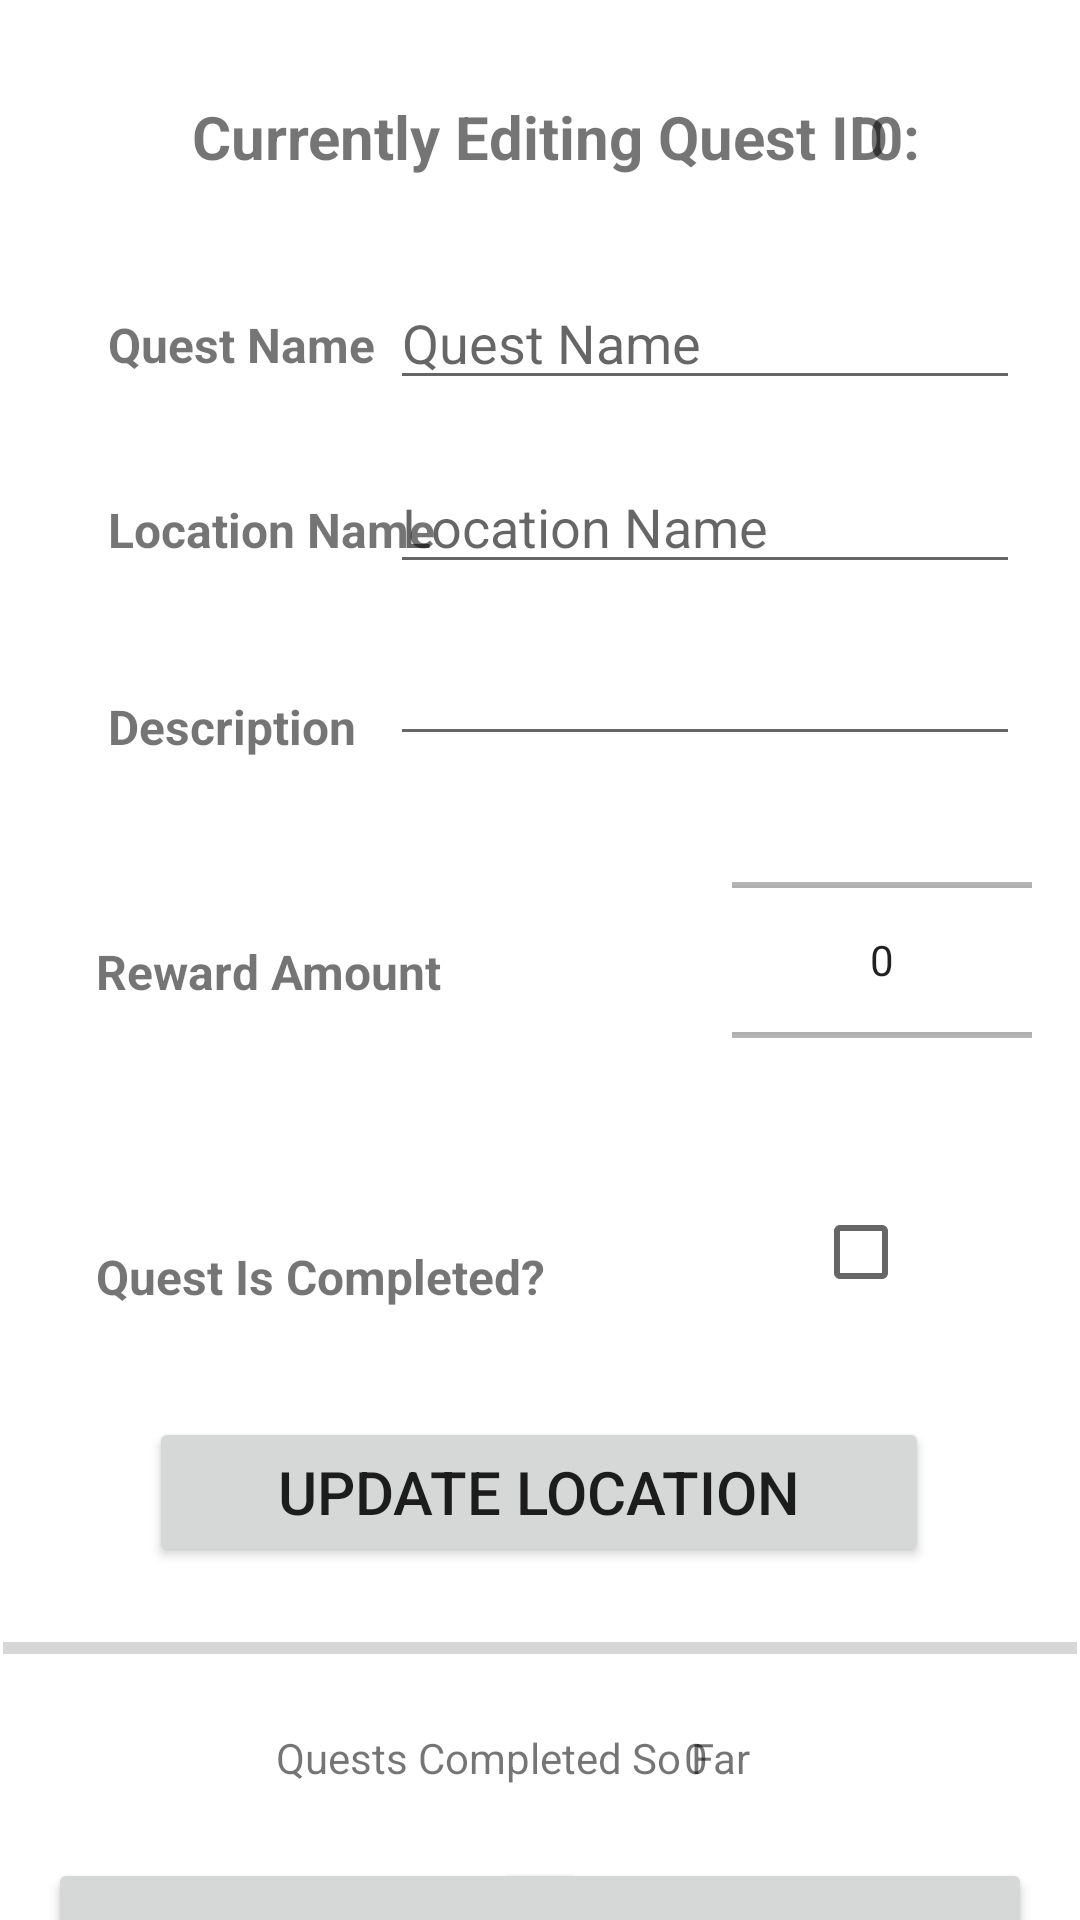

Produce the Android XML layout that renders to this screen, including the resource entries it uses.
<!-- AndroidManifest.xml: application theme Theme.DonationX -->
<!-- res/layout/fragment_quest_detail.xml -->
<?xml version="1.0" encoding="utf-8"?>
<androidx.constraintlayout.widget.ConstraintLayout
        xmlns:android="http://schemas.android.com/apk/res/android"
        xmlns:app="http://schemas.android.com/apk/res-auto"
        xmlns:tools="http://schemas.android.com/tools"
        android:layout_width="match_parent"
        android:layout_height="match_parent"
        tools:context=".ui.questDetail.QuestDetailFragment">

    <TextView
        android:id="@+id/questCompletedDetail"
        android:layout_width="wrap_content"
        android:layout_height="wrap_content"
        android:layout_marginStart="32dp"
        android:layout_marginTop="80dp"
        android:text="@string/questComplete"
        android:textSize="16sp"
        android:textStyle="bold"
        app:layout_constraintStart_toStartOf="parent"
        app:layout_constraintTop_toBottomOf="@+id/rewardAmountDetail" />

    <CheckBox
        android:id="@+id/editQuestCompleteDetail"
        android:layout_width="69dp"
        android:layout_height="59dp"
        android:layout_marginTop="28dp"
        android:layout_marginEnd="20dp"
        app:layout_constraintEnd_toEndOf="parent"
        app:layout_constraintTop_toBottomOf="@+id/editRewardAmountDetail" />

    <TextView
            android:id="@+id/questNameDetail"
            android:layout_width="wrap_content"
            android:layout_height="wrap_content"
            android:layout_marginStart="36dp"
            android:layout_marginTop="104dp"
            android:text="@string/questName"
            android:textSize="16sp"
            android:textStyle="bold"
            app:layout_constraintStart_toStartOf="parent"
            app:layout_constraintTop_toTopOf="parent" />

        <TextView
            android:id="@+id/questLocationNameDetail"
            android:layout_width="wrap_content"
            android:layout_height="wrap_content"
            android:layout_marginStart="36dp"
            android:layout_marginTop="40dp"
            android:text="@string/questLocationName"
            android:textSize="16sp"
            android:textStyle="bold"
            app:layout_constraintStart_toStartOf="parent"
            app:layout_constraintTop_toBottomOf="@+id/questNameDetail" />

        <TextView
            android:id="@+id/questDescriptionDetail"
            android:layout_width="wrap_content"
            android:layout_height="wrap_content"
            android:layout_marginStart="36dp"
            android:layout_marginTop="44dp"
            android:text="@string/questDescription"
            android:textSize="16sp"
            android:textStyle="bold"
            app:layout_constraintStart_toStartOf="parent"
            app:layout_constraintTop_toBottomOf="@+id/questLocationNameDetail" />

    <Button
        android:id="@+id/deleteQuestButton"
        android:layout_width="180dp"
        android:layout_height="60dp"
        android:layout_alignParentBottom="true"
        android:layout_centerHorizontal="true"
        android:layout_marginStart="16dp"
        android:layout_marginTop="24dp"
        android:text="@string/deleteButton"
        android:textSize="20sp"
        app:layout_constraintStart_toStartOf="parent"
        app:layout_constraintTop_toBottomOf="@+id/questsCompletedSoFarText" />

    <Button
        android:id="@+id/updateQuestButton"
        android:layout_width="180dp"
        android:layout_height="60dp"
        android:layout_alignParentBottom="true"
        android:layout_centerHorizontal="true"
        android:layout_marginTop="24dp"
        android:layout_marginEnd="16dp"
        android:text="@string/updateButton"
        android:textSize="20sp"
        app:layout_constraintEnd_toEndOf="parent"
        app:layout_constraintTop_toBottomOf="@+id/questsCompletedSoFarDetailAmount" />

    <Button
        android:id="@+id/editQuestLocationButton"
        android:layout_width="260dp"
        android:layout_height="50dp"
        android:layout_alignParentBottom="true"
        android:layout_centerHorizontal="true"
        android:layout_marginTop="36dp"
        android:text="@string/editQuestLocationButton"
        android:textSize="20sp"
        app:layout_constraintEnd_toEndOf="parent"
        app:layout_constraintHorizontal_bias="0.496"
        app:layout_constraintStart_toStartOf="parent"
        app:layout_constraintTop_toBottomOf="@+id/questCompletedDetail" />

    <EditText
            android:id="@+id/editQuestNameDetail"
            android:layout_width="wrap_content"
            android:layout_height="wrap_content"
            android:layout_marginTop="92dp"
            android:layout_marginEnd="20dp"
            android:ems="10"
            android:hint="@string/questName"
            android:inputType="textPersonName"
            app:layout_constraintEnd_toEndOf="parent"
            app:layout_constraintTop_toTopOf="parent" />

        <EditText
            android:id="@+id/editQuestLocationNameDetail"
            android:layout_width="wrap_content"
            android:layout_height="wrap_content"
            android:layout_marginTop="20dp"
            android:layout_marginEnd="20dp"
            android:ems="10"
            android:hint="@string/questLocationName"
            android:inputType="textPersonName"
            app:layout_constraintEnd_toEndOf="parent"
            app:layout_constraintTop_toBottomOf="@+id/editQuestNameDetail" />

    <EditText
        android:id="@+id/editQuestDescriptionDetail"
        android:layout_width="wrap_content"
        android:layout_height="wrap_content"
        android:layout_marginTop="16dp"
        android:layout_marginEnd="20dp"
        android:ems="10"
        android:gravity="start|top"
        android:inputType="textPersonName"
        app:layout_constraintEnd_toEndOf="parent"
        app:layout_constraintTop_toBottomOf="@+id/editQuestLocationNameDetail" />

    <NumberPicker
        android:id="@+id/editRewardAmountDetail"
        android:layout_width="100dp"
        android:layout_height="80dp"
        android:layout_marginTop="28dp"
        android:layout_marginEnd="16dp"
        app:layout_constraintEnd_toEndOf="parent"
        app:layout_constraintTop_toBottomOf="@+id/editQuestDescriptionDetail" />

    <TextView
        android:id="@+id/rewardAmountDetail"
        android:layout_width="wrap_content"
        android:layout_height="wrap_content"
        android:layout_marginStart="32dp"
        android:layout_marginTop="60dp"
        android:text="@string/questRewardAmount"
        android:textSize="16sp"
        android:textStyle="bold"
        app:layout_constraintStart_toStartOf="parent"
        app:layout_constraintTop_toBottomOf="@+id/questDescriptionDetail" />

    <TextView
        android:id="@+id/editQuestTitle"
        android:layout_width="wrap_content"
        android:layout_height="wrap_content"
        android:layout_marginStart="64dp"
        android:layout_marginTop="32dp"
        android:text="@string/editQuestTitle"
        android:textSize="20sp"
        android:textStyle="bold"
        app:layout_constraintStart_toStartOf="parent"
        app:layout_constraintTop_toTopOf="parent" />

    <TextView
        android:id="@+id/editQuestID"
        android:layout_width="33dp"
        android:layout_height="27dp"
        android:layout_marginTop="32dp"
        android:layout_marginEnd="48dp"
        android:text="@string/editQuestID"
        android:textAlignment="center"
        android:textSize="20sp"
        android:textStyle="bold"
        app:layout_constraintEnd_toEndOf="parent"
        app:layout_constraintTop_toTopOf="parent" />

    <ProgressBar
        android:id="@+id/questsCompletedProgressDetail"
        style="?android:attr/progressBarStyleHorizontal"
        android:layout_width="358dp"
        android:layout_height="22dp"
        android:layout_marginTop="16dp"
        app:layout_constraintEnd_toEndOf="parent"
        app:layout_constraintHorizontal_bias="0.49"
        app:layout_constraintStart_toStartOf="parent"
        app:layout_constraintTop_toBottomOf="@+id/editQuestLocationButton" />

    <TextView
        android:id="@+id/questsCompletedSoFarText"
        android:layout_width="wrap_content"
        android:layout_height="wrap_content"
        android:layout_marginStart="92dp"
        android:layout_marginTop="16dp"
        android:text="@string/TotalQuestsCompleted"
        app:layout_constraintStart_toStartOf="parent"
        app:layout_constraintTop_toBottomOf="@+id/questsCompletedProgressDetail" />

    <TextView
        android:id="@+id/questsCompletedSoFarDetailAmount"
        android:layout_width="wrap_content"
        android:layout_height="wrap_content"
        android:layout_marginTop="16dp"
        android:layout_marginEnd="124dp"
        android:text="0"
        app:layout_constraintEnd_toEndOf="parent"
        app:layout_constraintTop_toBottomOf="@+id/questsCompletedProgressDetail" />
</androidx.constraintlayout.widget.ConstraintLayout>
<!-- resources referenced by this layout -->
<resources>
  <string name="TotalQuestsCompleted">Quests Completed So Far</string>
  <string name="deleteButton">Delete</string>
  <string name="editQuestID">0</string>
  <string name="editQuestLocationButton">Update Location</string>
  <string name="editQuestTitle">Currently Editing Quest ID :</string>
  <string name="questComplete">Quest Is Completed?</string>
  <string name="questDescription">Description</string>
  <string name="questLocationName">Location Name</string>
  <string name="questName">Quest Name</string>
  <string name="questRewardAmount">Reward Amount</string>
  <string name="updateButton">Update</string>
  <style name="Theme.DonationX" parent="Theme.MaterialComponents.DayNight.NoActionBar">
          
          <item name="colorPrimary">@color/color_primary</item>
          <item name="colorPrimaryVariant">@color/color_secondary</item>
          <item name="colorOnPrimary">@color/white</item>
          
          <item name="colorSecondary">@color/color_secondary</item>
          <item name="colorOnSecondary">@color/black</item>
          
          <item name="android:statusBarColor" tools:targetApi="l">?attr/colorPrimaryVariant</item>
          
          <item name="windowActionBar">false</item>
          <item name="windowNoTitle">true</item>
      </style>
  <color name="color_primary">#0E76CC</color>
  <color name="color_secondary">#2196F3</color>
  <color name="white">#FFFFFFFF</color>
  <color name="black">#FF000000</color>
</resources>
